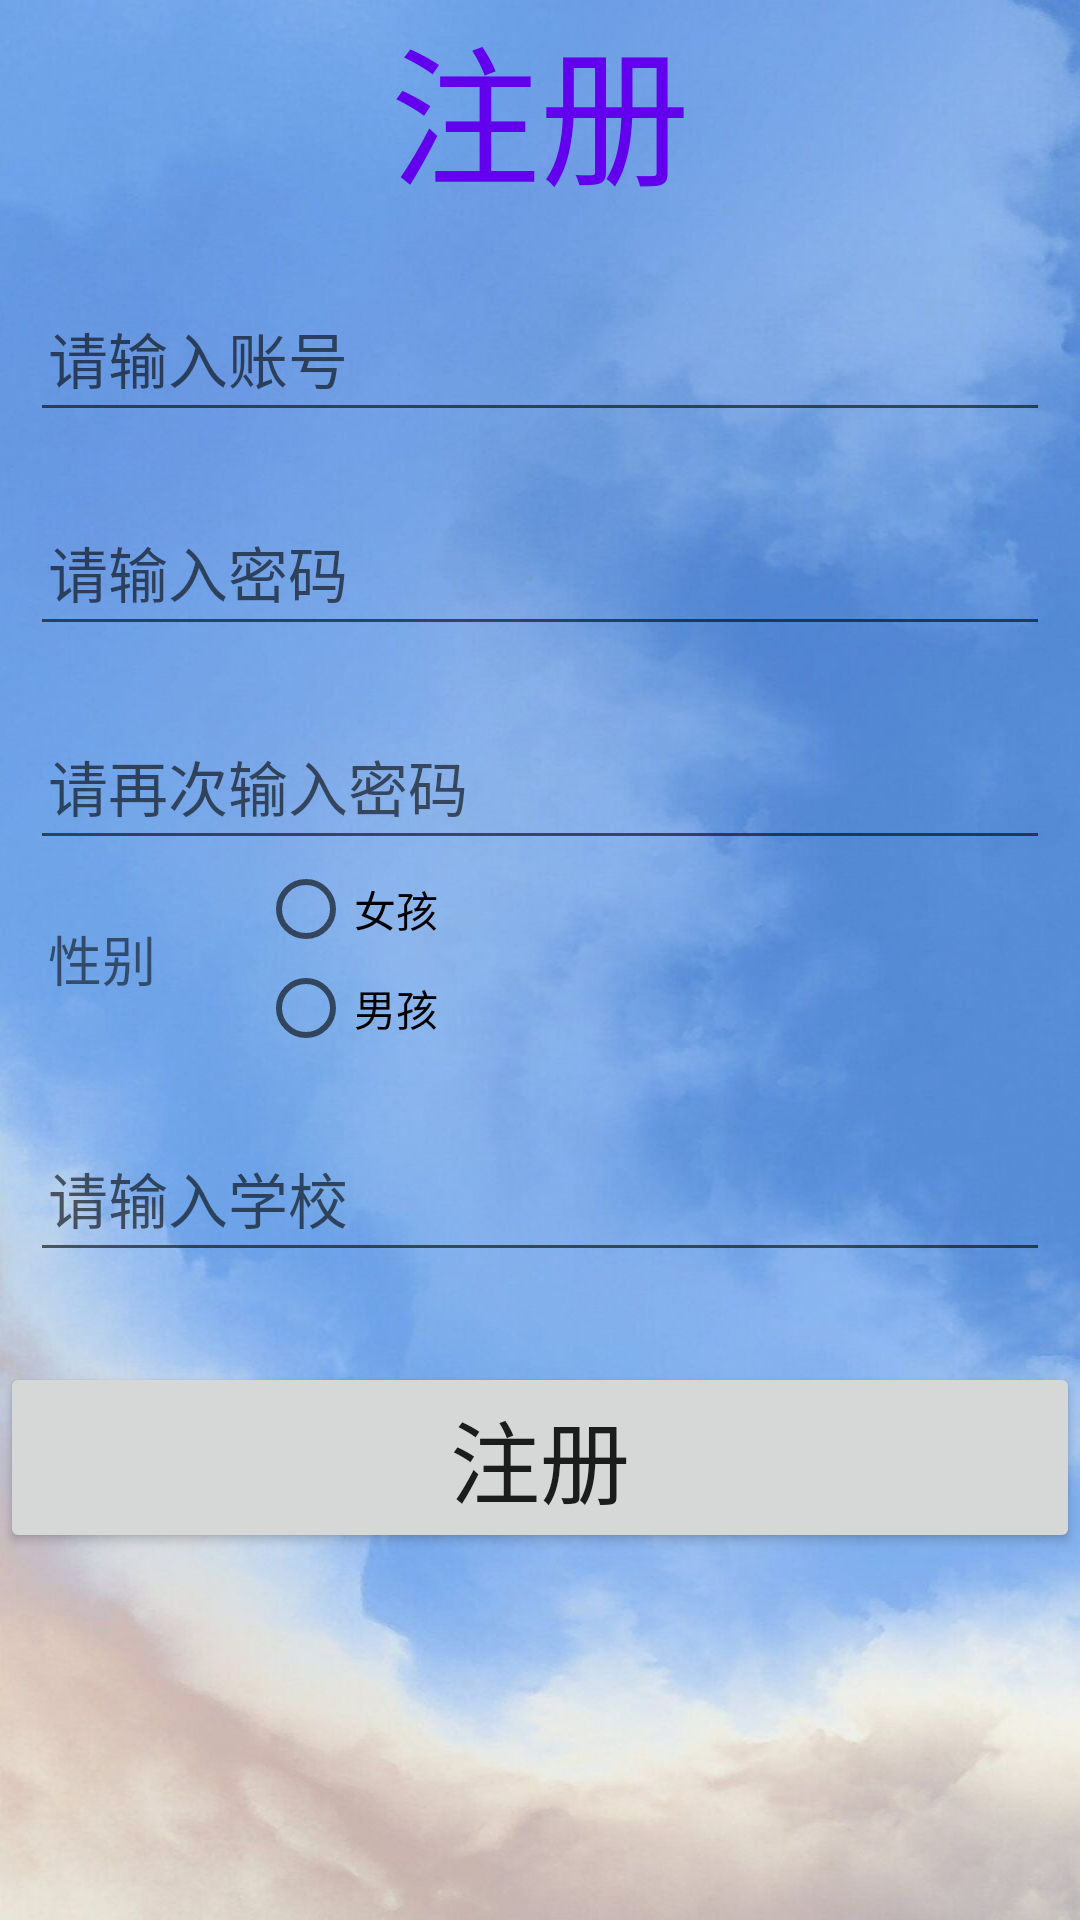

Reconstruct the res/layout file that produces this screen, plus the resources it refers to.
<!-- AndroidManifest.xml: application theme Theme.Calcaulator2 -->
<!-- res/layout/activity_register.xml -->
<?xml version="1.0" encoding="utf-8"?>
<LinearLayout xmlns:android="http://schemas.android.com/apk/res/android"
    xmlns:app="http://schemas.android.com/apk/res-auto"
    xmlns:tools="http://schemas.android.com/tools"
    android:layout_width="match_parent"
    android:layout_height="match_parent"
    android:orientation="vertical"
    android:background="@drawable/pic1"
    tools:context=".registerActivty">
    <TextView
        android:layout_width="wrap_content"
        android:layout_height="wrap_content"
        android:text="注册"
        android:textSize="50dp"
        android:textColor="@color/purple_500"
        android:layout_gravity="center"/>
    <EditText
        android:id="@+id/et_user_name"
        android:layout_width="match_parent"
        android:layout_height="wrap_content"
        android:hint="请输入账号"
        android:textSize="20dp"
        android:singleLine="true"
        android:layout_marginTop="30dp"
        android:layout_marginLeft="10dp"
        android:layout_marginRight="10dp"
        android:paddingLeft="6dp"
        android:paddingTop="2dp"
        android:paddingBottom="10dp"
        />
    <EditText
        android:id="@+id/et_psw"
        android:layout_width="match_parent"
        android:layout_height="wrap_content"
        android:hint="请输入密码"
        android:inputType="textPassword"
        android:textSize="20dp"
        android:singleLine="true"
        android:layout_marginTop="30dp"
        android:layout_marginLeft="10dp"
        android:layout_marginRight="10dp"
        android:paddingLeft="6dp"
        android:paddingTop="2dp"
        android:paddingBottom="10dp"
        />
    <EditText
        android:id="@+id/et_pswAgain"
        android:layout_width="match_parent"
        android:layout_height="wrap_content"
        android:hint="请再次输入密码"
        android:inputType="textPassword"
        android:textSize="20dp"
        android:singleLine="true"
        android:layout_marginTop="30dp"
        android:layout_marginLeft="10dp"
        android:layout_marginRight="10dp"
        android:paddingLeft="6dp"
        android:paddingTop="2dp"
        android:paddingBottom="10dp"
        />
    <LinearLayout
        android:layout_width="match_parent"
        android:layout_height="66dp"
        android:orientation="horizontal">

        <TextView
            android:layout_width="70dp"
            android:layout_height="wrap_content"
            android:layout_gravity="center"
            android:layout_marginLeft="10dp"
            android:paddingLeft="6dp"
            android:text="性别"
            android:textSize="18dp" />
        <RadioGroup
            android:id="@+id/GenerRadio"
            android:layout_width="0dp"
            android:layout_height="wrap_content"
            android:layout_weight="3"
            android:paddingLeft="6dp">
            <RadioButton
                android:id="@+id/girl"
                android:layout_width="wrap_content"
                android:layout_height="33dp"
                android:text="女孩"/>
            <RadioButton
                android:id="@+id/boy"
                android:layout_width="wrap_content"
                android:layout_height="33dp"
                android:text="男孩"/>
        </RadioGroup>
    </LinearLayout>
        <EditText
            android:layout_width="match_parent"
            android:layout_height="wrap_content"
            android:hint="请输入学校"
            android:textSize="20dp"
            android:maxLength="15"
            android:singleLine="true"
            android:layout_marginTop="30dp"
            android:layout_marginLeft="10dp"
            android:layout_marginRight="10dp"
            android:paddingLeft="6dp"
            android:paddingTop="2dp"
            android:paddingBottom="10dp"
            />
        <Button
            android:id="@+id/btn_register"
            android:layout_width="match_parent"
            android:layout_height="wrap_content"
            android:text="注册"
            android:textSize="30dp"
            android:layout_marginTop="30dp"/>

</LinearLayout>
<!-- resources referenced by this layout -->
<resources>
  <color name="purple_500">#FF6200EE</color>
  <!-- drawable pic1: jpg bitmap (drawable, 60333 bytes) -->
  <style name="Theme.Calcaulator2" parent="Theme.MaterialComponents.DayNight.DarkActionBar">
          
          <item name="colorPrimary">@color/purple_500</item>
          <item name="colorPrimaryVariant">@color/purple_700</item>
          <item name="colorOnPrimary">@color/white</item>
          
          <item name="colorSecondary">@color/teal_200</item>
          <item name="colorSecondaryVariant">@color/teal_700</item>
          <item name="colorOnSecondary">@color/black</item>
          
          <item name="android:statusBarColor">?attr/colorPrimaryVariant</item>
          
      </style>
  <color name="purple_700">#FF3700B3</color>
  <color name="white">#FFFFFFFF</color>
  <color name="teal_200">#FF03DAC5</color>
  <color name="teal_700">#FF018786</color>
  <color name="black">#FF000000</color>
</resources>
